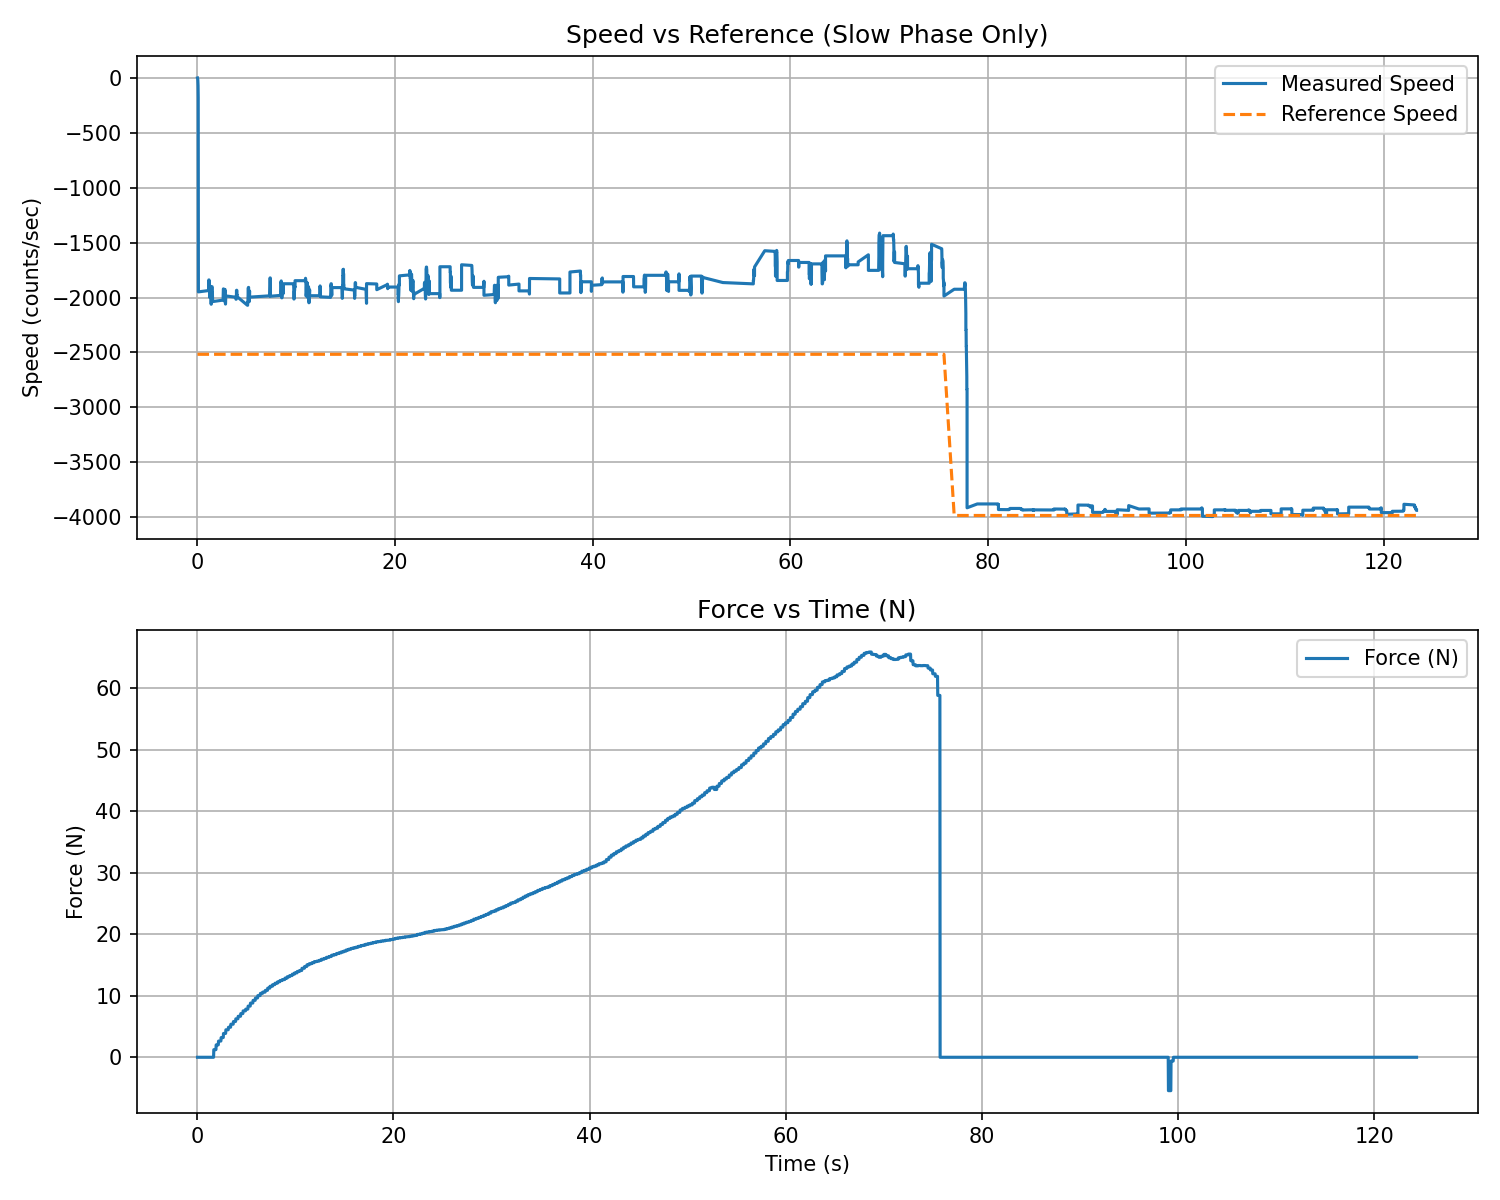

Data behind this chart, as committed beside it:
t_rel_s, force_N, force_kgf
0.02257, -0.000000, -0.000000
0.04709, -0.000000, -0.000000
0.0713, -0.000000, -0.000000
0.09544, -0.000000, -0.000000
0.1196, -0.000000, -0.000000
0.1437, -0.000000, -0.000000
0.1678, -0.000000, -0.000000
0.192, -0.000000, -0.000000
0.216, -0.000000, -0.000000
0.2401, -0.000000, -0.000000
0.2643, -0.000000, -0.000000
0.2883, -0.000000, -0.000000
0.3124, -0.000000, -0.000000
0.3365, -0.000000, -0.000000
0.3606, -0.000000, -0.000000
0.3846, -0.000000, -0.000000
0.4087, -0.000000, -0.000000
0.4326, -0.000000, -0.000000
0.4569, -0.000000, -0.000000
0.4809, -0.000000, -0.000000
0.5049, -0.000000, -0.000000
0.529, -0.000000, -0.000000
0.5531, -0.000000, -0.000000
0.5771, -0.000000, -0.000000
0.6012, -0.000000, -0.000000
0.6252, -0.000000, -0.000000
0.6492, -0.000000, -0.000000
0.6733, -0.000000, -0.000000
0.6974, -0.000000, -0.000000
0.7213, -0.000000, -0.000000
0.7454, -0.000000, -0.000000
0.7694, -0.000000, -0.000000
0.7936, -0.000000, -0.000000
0.8176, -0.000000, -0.000000
0.8417, -0.000000, -0.000000
0.8658, -0.000000, -0.000000
0.8899, -0.000000, -0.000000
0.914, 0.000000, 0.000000
0.9381, 0.000000, 0.000000
0.9622, 0.000000, 0.000000
0.9862, 0.000000, 0.000000
1.01, 0.000000, 0.000000
1.034, 0.000000, 0.000000
1.058, 0.000000, 0.000000
1.083, 0.000000, 0.000000
1.107, 0.000000, 0.000000
1.131, 0.000000, 0.000000
1.155, 0.000000, 0.000000
1.179, 0.000000, 0.000000
1.203, 0.000000, 0.000000
1.227, 0.000000, 0.000000
1.252, 0.000000, 0.000000
1.276, 0.000000, 0.000000
1.3, 0.000000, 0.000000
1.324, 0.000000, 0.000000
1.348, 0.000000, 0.000000
1.372, 0.000000, 0.000000
1.397, 0.000000, 0.000000
1.421, 0.000000, 0.000000
1.445, 0.000000, 0.000000
... 5,101 more rows
